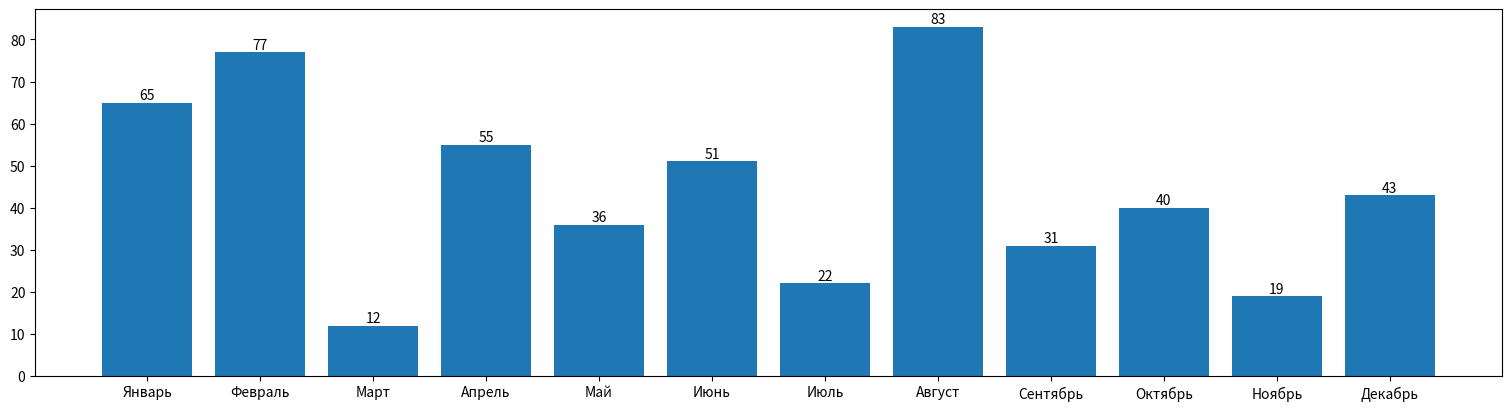

Here is the Python script that generated this plot:
import matplotlib as mpl
import matplotlib.pyplot as plt
import numpy as np
from random import  randint


apples = { "Январь": 0,
          "Февраль": 0,
          "Март": 0,
          "Апрель": 0,
          "Май": 0,
          "Июнь": 0,
          "Июль": 0,
          "Август": 0,
          "Сентябрь": 0,
          "Октябрь": 0,
          "Ноябрь": 0,
          "Декабрь": 0,
}

for key in apples.keys():
    apples[key] = randint(10, 113)
    


fig, ax = plt.subplots(figsize=(15, 4), layout='constrained')
ax.bar(apples.keys(), apples.values())


rects = ax.patches
labels = apples.values()
for rect, label in zip(rects, labels):
    height = rect.get_height()
    ax.text(rect.get_x() + rect.get_width() / 2, height+0.01, label,
            ha='center', va='bottom')




plt.show()



